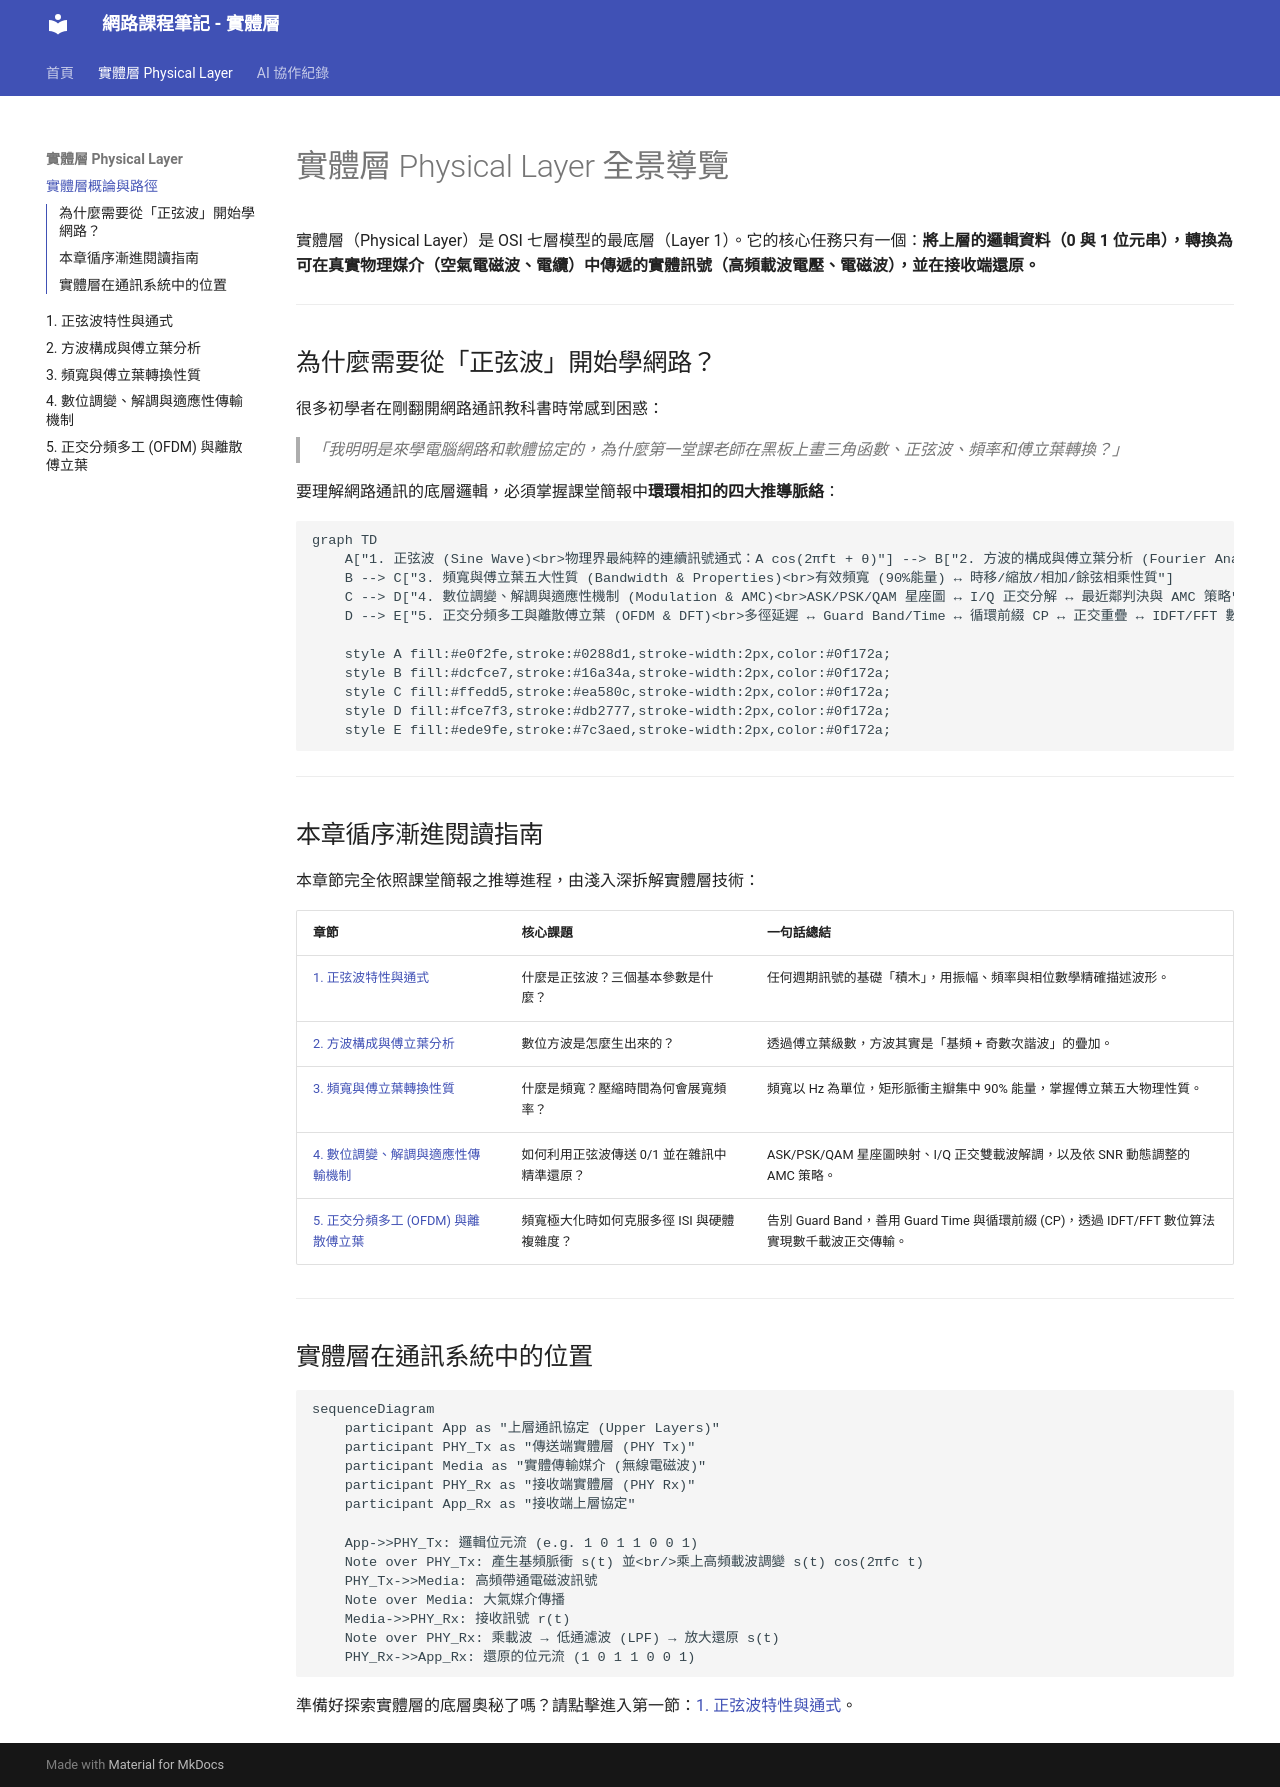

repository: ralin3233/network-note · page: physical-layer/index.html · generator: mkdocs

# 實體層 Physical Layer 全景導覽

實體層（Physical Layer）是 OSI 七層模型的最底層（Layer 1）。它的核心任務只有一個：**將上層的邏輯資料（0 與 1 位元串），轉換為可在真實物理媒介（空氣電磁波、電纜）中傳遞的實體訊號（高頻載波電壓、電磁波），並在接收端還原。**

---

## 為什麼需要從「正弦波」開始學網路？

很多初學者在剛翻開網路通訊教科書時常感到困惑：

> *「我明明是來學電腦網路和軟體協定的，為什麼第一堂課老師在黑板上畫三角函數、正弦波、頻率和傅立葉轉換？」*

要理解網路通訊的底層邏輯，必須掌握課堂簡報中**環環相扣的四大推導脈絡**：

```mermaid
graph TD
    A["1. 正弦波 (Sine Wave)<br>物理界最純粹的連續訊號通式：A cos(2πft + θ)"] --> B["2. 方波的構成與傅立葉分析 (Fourier Analysis)<br>電腦的 0 與 1 方波由基頻與奇數次諧波疊加而成"]
    B --> C["3. 頻寬與傅立葉五大性質 (Bandwidth & Properties)<br>有效頻寬 (90%能量) ↔ 時移/縮放/相加/餘弦相乘性質"]
    C --> D["4. 數位調變、解調與適應性機制 (Modulation & AMC)<br>ASK/PSK/QAM 星座圖 ↔ I/Q 正交分解 ↔ 最近鄰判決與 AMC 策略"]
    D --> E["5. 正交分頻多工與離散傅立葉 (OFDM & DFT)<br>多徑延遲 ↔ Guard Band/Time ↔ 循環前綴 CP ↔ 正交重疊 ↔ IDFT/FFT 數位實作"]
    
    style A fill:#e0f2fe,stroke:#0288d1,stroke-width:2px,color:#0f172a;
    style B fill:#dcfce7,stroke:#16a34a,stroke-width:2px,color:#0f172a;
    style C fill:#ffedd5,stroke:#ea580c,stroke-width:2px,color:#0f172a;
    style D fill:#fce7f3,stroke:#db2777,stroke-width:2px,color:#0f172a;
    style E fill:#ede9fe,stroke:#7c3aed,stroke-width:2px,color:#0f172a;
```

---

## 本章循序漸進閱讀指南

本章節完全依照課堂簡報之推導進程，由淺入深拆解實體層技術：

| 章節 | 核心課題 | 一句話總結 |
|---|---|---|
| [1. 正弦波特性與通式](sine-wave.md) | 什麼是正弦波？三個基本參數是什麼？ | 任何週期訊號的基礎「積木」，用振幅、頻率與相位數學精確描述波形。 |
| [2. 方波構成與傅立葉分析](fourier-and-square-wave.md) | 數位方波是怎麼生出來的？ | 透過傅立葉級數，方波其實是「基頻 + 奇數次諧波」的疊加。 |
| [3. 頻寬與傅立葉轉換性質](bandwidth-and-capacity.md) | 什麼是頻寬？壓縮時間為何會展寬頻率？ | 頻寬以 Hz 為單位，矩形脈衝主瓣集中 90% 能量，掌握傅立葉五大物理性質。 |
| [4. 數位調變、解調與適應性傳輸機制](modulation.md) | 如何利用正弦波傳送 0/1 並在雜訊中精準還原？ | ASK/PSK/QAM 星座圖映射、I/Q 正交雙載波解調，以及依 SNR 動態調整的 AMC 策略。 |
| [5. 正交分頻多工 (OFDM) 與離散傅立葉](ofdm.md) | 頻寬極大化時如何克服多徑 ISI 與硬體複雜度？ | 告別 Guard Band，善用 Guard Time 與循環前綴 (CP)，透過 IDFT/FFT 數位算法實現數千載波正交傳輸。 |

---

## 實體層在通訊系統中的位置

```mermaid
sequenceDiagram
    participant App as "上層通訊協定 (Upper Layers)"
    participant PHY_Tx as "傳送端實體層 (PHY Tx)"
    participant Media as "實體傳輸媒介 (無線電磁波)"
    participant PHY_Rx as "接收端實體層 (PHY Rx)"
    participant App_Rx as "接收端上層協定"

    App->>PHY_Tx: 邏輯位元流 (e.g. 1 0 1 1 0 0 1)
    Note over PHY_Tx: 產生基頻脈衝 s(t) 並<br/>乘上高頻載波調變 s(t) cos(2πfc t)
    PHY_Tx->>Media: 高頻帶通電磁波訊號
    Note over Media: 大氣媒介傳播
    Media->>PHY_Rx: 接收訊號 r(t)
    Note over PHY_Rx: 乘載波 → 低通濾波 (LPF) → 放大還原 s(t)
    PHY_Rx->>App_Rx: 還原的位元流 (1 0 1 1 0 0 1)
```

準備好探索實體層的底層奧秘了嗎？請點擊進入第一節：[1. 正弦波特性與通式](sine-wave.md)。
